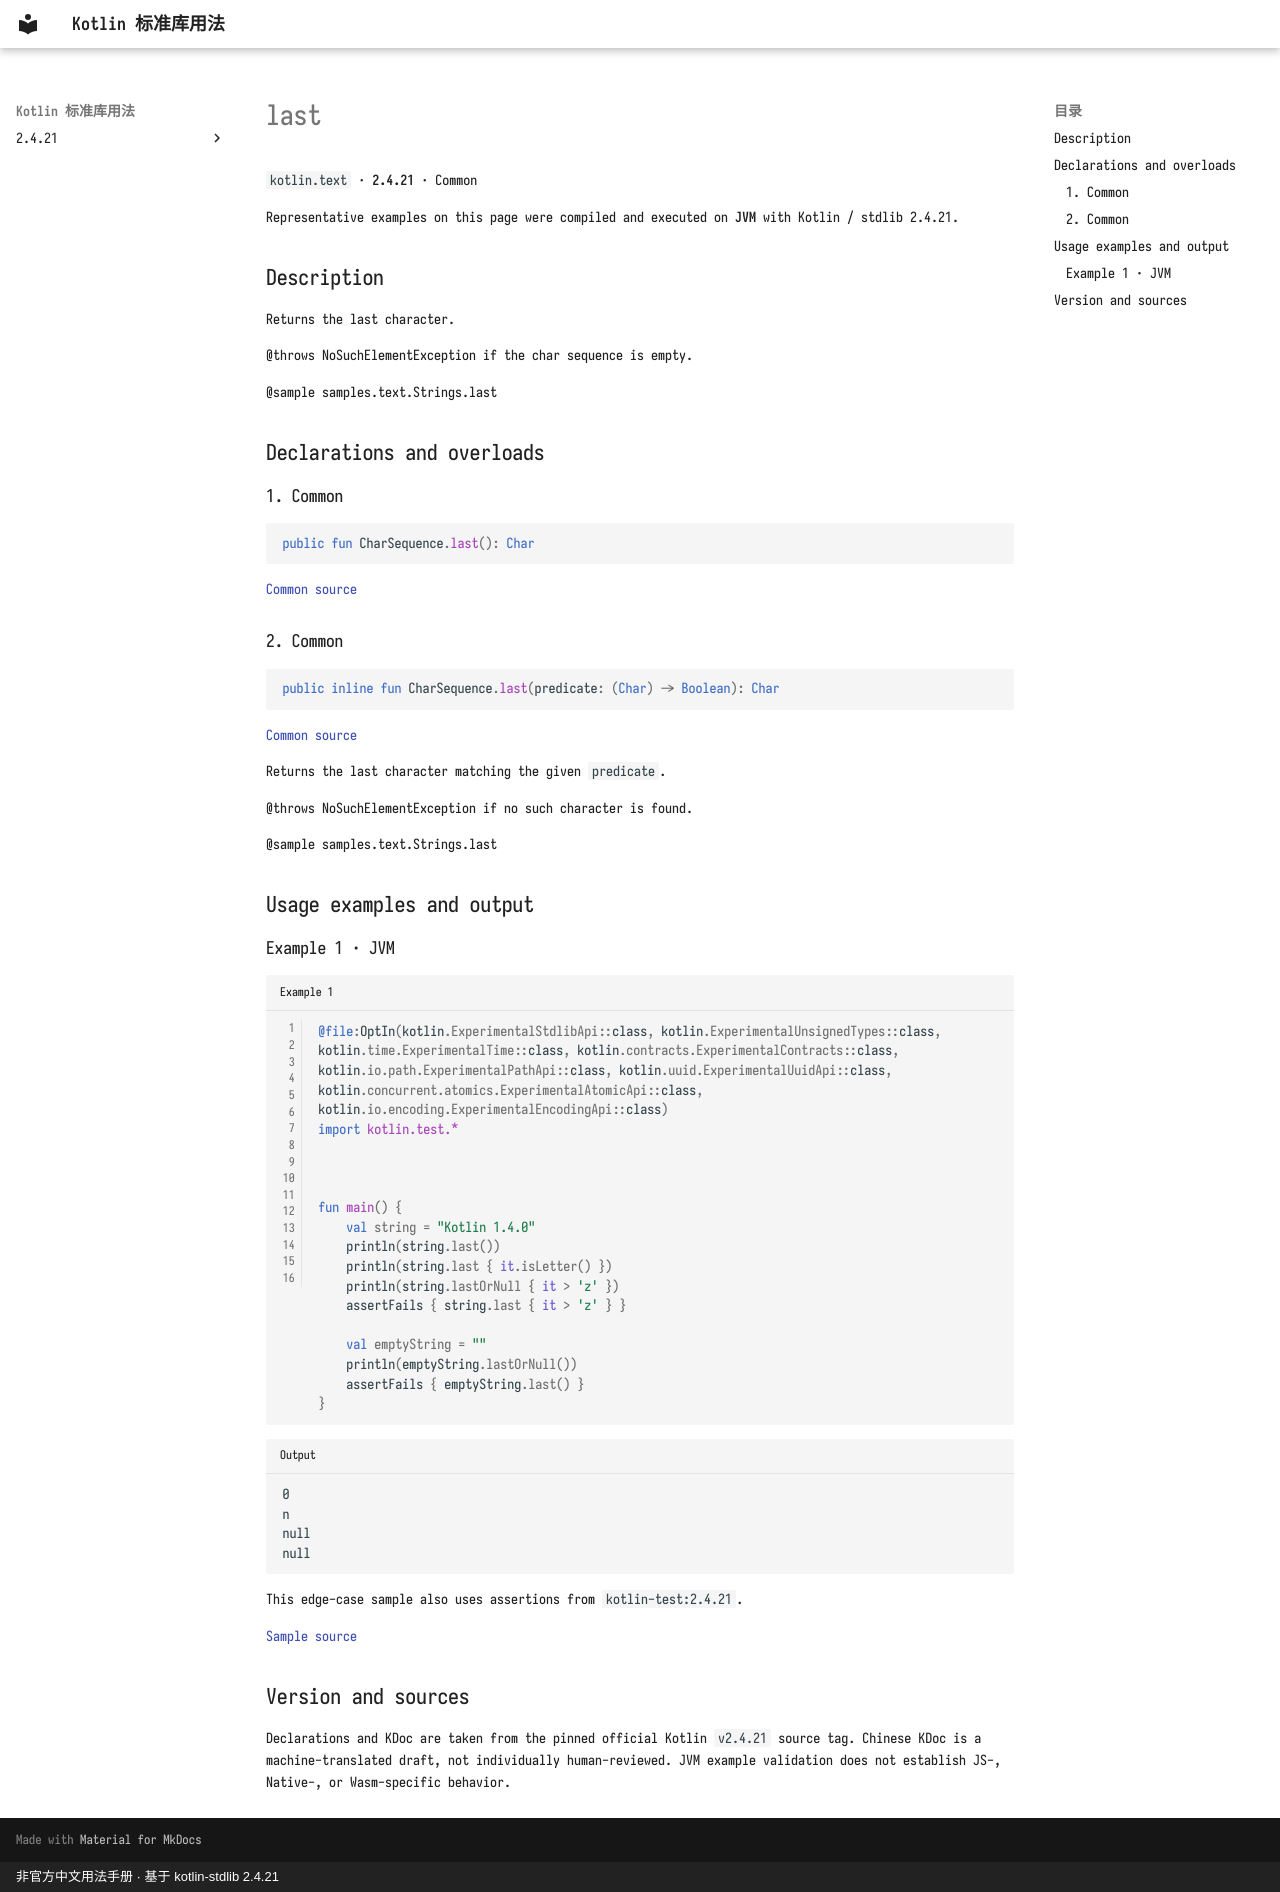

repository: oooooooko/kotlin-stdlib-docs · page: en/api/kotlin.text/last--3547cb11/index.html · generator: mkdocs · copyright: 非官方中文用法手册 · 基于 kotlin-stdlib 2.4.21

# last

`kotlin.text` · **2.4.21** · Common

Representative examples on this page were compiled and executed on **JVM** with Kotlin / stdlib 2.4.21.

## Description

Returns the last character.

@throws NoSuchElementException if the char sequence is empty.

@sample samples.text.Strings.last

## Declarations and overloads

### 1. Common

```kotlin
public fun CharSequence.last(): Char
```

[Common source](https://github.com/JetBrains/kotlin/blob/v2.4.21/libraries/stdlib/common/src/generated/_Strings.kt#L185)

### 2. Common

```kotlin
public inline fun CharSequence.last(predicate: (Char) -> Boolean): Char
```

[Common source](https://github.com/JetBrains/kotlin/blob/v2.4.21/libraries/stdlib/common/src/generated/_Strings.kt#L198)

Returns the last character matching the given `predicate`.

@throws NoSuchElementException if no such character is found.

@sample samples.text.Strings.last

## Usage examples and output

### Example 1 · JVM

```kotlin title="Example 1" linenums="1"
@file:OptIn(kotlin.ExperimentalStdlibApi::class, kotlin.ExperimentalUnsignedTypes::class, kotlin.time.ExperimentalTime::class, kotlin.contracts.ExperimentalContracts::class, kotlin.io.path.ExperimentalPathApi::class, kotlin.uuid.ExperimentalUuidApi::class, kotlin.concurrent.atomics.ExperimentalAtomicApi::class, kotlin.io.encoding.ExperimentalEncodingApi::class)
import kotlin.test.*



fun main() {
    val string = "Kotlin 1.4.0"
    println(string.last())
    println(string.last { it.isLetter() })
    println(string.lastOrNull { it > 'z' })
    assertFails { string.last { it > 'z' } }

    val emptyString = ""
    println(emptyString.lastOrNull())
    assertFails { emptyString.last() }
}
```

```text title="Output"
0
n
null
null
```

This edge-case sample also uses assertions from `kotlin-test:2.4.21`.

[Sample source](https://github.com/JetBrains/kotlin/blob/v2.4.21/libraries/stdlib/samples/test/samples/text/strings.kt#L599)

## Version and sources

Declarations and KDoc are taken from the pinned official Kotlin `v2.4.21` source tag. Chinese KDoc is a machine-translated draft, not individually human-reviewed. JVM example validation does not establish JS-, Native-, or Wasm-specific behavior.
